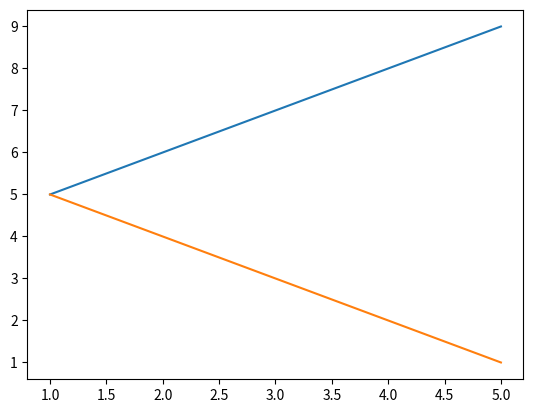

This figure's Python source:
import matplotlib.pyplot as plt
import numpy as np
import pandas as pd

# Matplotlib Line
x=np.array([1,2,3,4,5])
y=np.array([5,6,7,8,9])

# plt.plot(x,y,linestyle='dotted')
# plt.plot(x,y,linestyle='dashed')


# Line Color
# plt.plot(x,y,color='r')

# Line Width
# plt.plot(x,y,lw='20')

# Multiple Line
'''
plt.plot(y,x)
plt.plot([1,2,3,4,5])
'''
x2=[1,2,3,4,5]
y2=[5,4,3,2,1]
plt.plot(x,y,x2,y2) #Multiple line in a same plt.plot()

plt.show()




